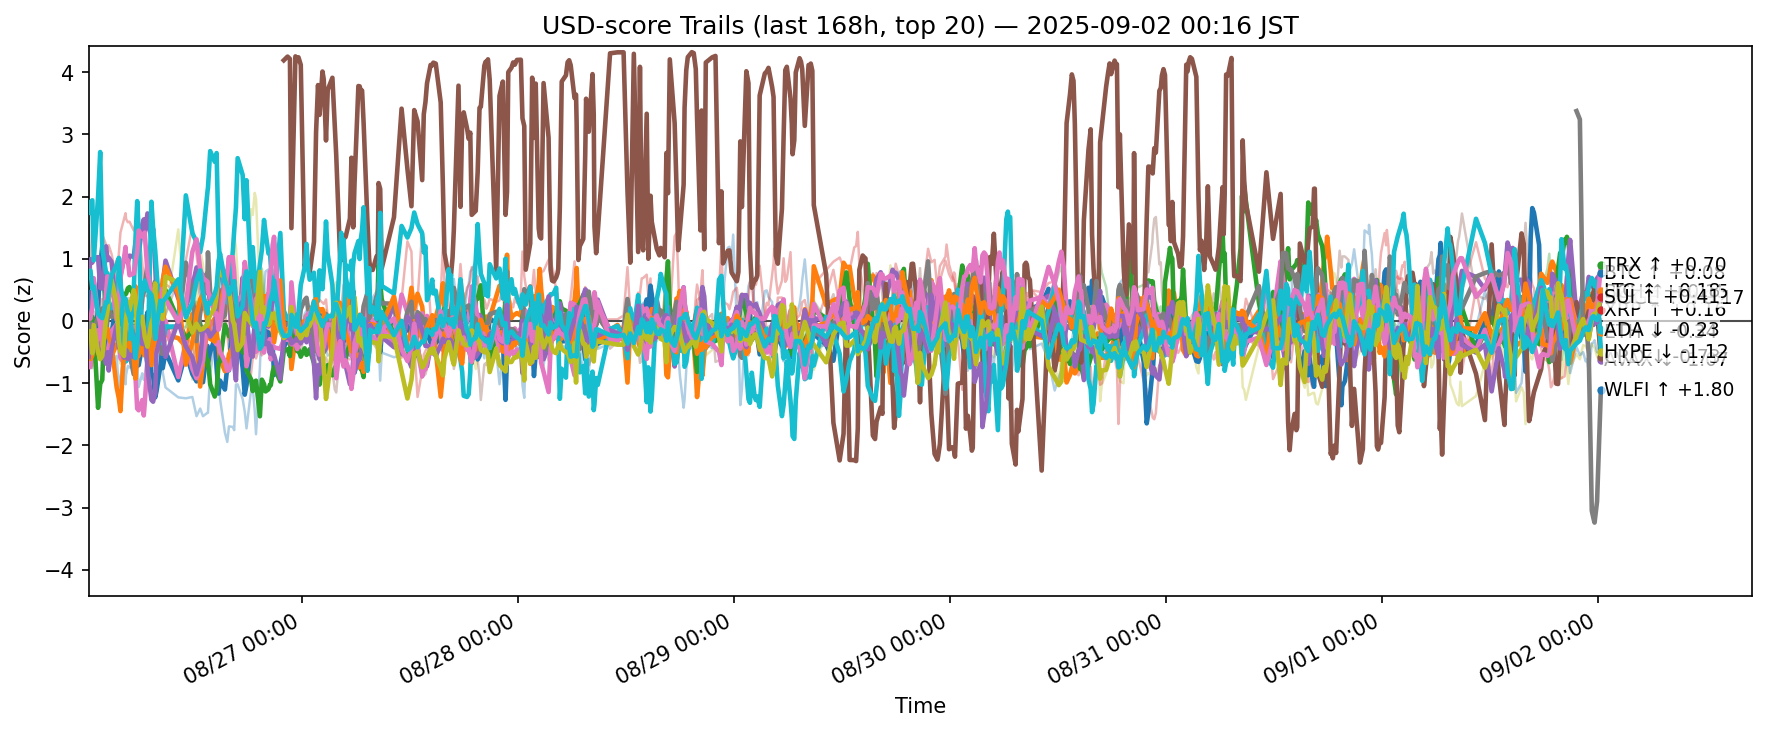

Source data for this figure (header and first rows):
ts, side, symbol, score
2025-08-25 15:17:31.673863+00:00, usd, ADA, 0.4631
2025-08-25 15:17:31.673863+00:00, usd, AVAX, -0.4825
2025-08-25 15:17:31.673863+00:00, usd, BCH, -0.3277
2025-08-25 15:17:31.673863+00:00, usd, BNB, 1.533
2025-08-25 15:17:31.673863+00:00, usd, BTC, 0.6973
2025-08-25 15:17:31.673863+00:00, usd, DOGE, -0.7421
2025-08-25 15:17:31.673863+00:00, usd, DOT, -0.2661
2025-08-25 15:17:31.673863+00:00, usd, ETH, 0.07051
2025-08-25 15:17:31.673863+00:00, usd, HBAR, -0.5841
2025-08-25 15:17:31.673863+00:00, usd, HYPE, 1.741
2025-08-25 15:17:31.673863+00:00, usd, LINK, 0.1847
2025-08-25 15:17:31.673863+00:00, usd, LTC, -0.5685
2025-08-25 15:17:31.673863+00:00, usd, SHIB, -0.3976
2025-08-25 15:17:31.673863+00:00, usd, SOL, -0.2478
2025-08-25 15:17:31.673863+00:00, usd, SUI, -0.581
2025-08-25 15:17:31.673863+00:00, usd, TON, 0.06562
2025-08-25 15:17:31.673863+00:00, usd, TRX, 0.03062
2025-08-25 15:17:31.673863+00:00, usd, UNI, -1.257
2025-08-25 15:17:31.673863+00:00, usd, XLM, -0.1799
2025-08-25 15:17:31.673863+00:00, usd, XRP, 0.7933
2025-08-25 15:29:18.326321+00:00, usd, ADA, -0.1113
2025-08-25 15:29:18.326321+00:00, usd, AVAX, -0.7182
2025-08-25 15:29:18.326321+00:00, usd, BCH, -0.2142
2025-08-25 15:29:18.326321+00:00, usd, BNB, 0.9694
2025-08-25 15:29:18.326321+00:00, usd, BTC, 0.9929
2025-08-25 15:29:18.326321+00:00, usd, DOGE, -0.7423
2025-08-25 15:29:18.326321+00:00, usd, DOT, -0.6253
2025-08-25 15:29:18.326321+00:00, usd, ETH, -0.1605
2025-08-25 15:29:18.326321+00:00, usd, HBAR, -0.3369
2025-08-25 15:29:18.326321+00:00, usd, HYPE, 1.912
2025-08-25 15:29:18.326321+00:00, usd, LINK, 0.4313
2025-08-25 15:29:18.326321+00:00, usd, LTC, -0.6122
2025-08-25 15:29:18.326321+00:00, usd, SHIB, -0.657
2025-08-25 15:29:18.326321+00:00, usd, SOL, 0.1716
2025-08-25 15:29:18.326321+00:00, usd, SUI, -0.2767
2025-08-25 15:29:18.326321+00:00, usd, TON, 0.3374
2025-08-25 15:29:18.326321+00:00, usd, TRX, 0.04006
2025-08-25 15:29:18.326321+00:00, usd, UNI, -1.099
2025-08-25 15:29:18.326321+00:00, usd, XLM, -0.1648
2025-08-25 15:29:18.326321+00:00, usd, XRP, 0.8092
2025-08-25 15:41:58.021169+00:00, usd, ADA, -0.1936
2025-08-25 15:41:58.021169+00:00, usd, AVAX, -0.5555
2025-08-25 15:41:58.021169+00:00, usd, BCH, 0.06689
2025-08-25 15:41:58.021169+00:00, usd, BNB, 0.5988
2025-08-25 15:41:58.021169+00:00, usd, BTC, 0.9383
2025-08-25 15:41:58.021169+00:00, usd, DOGE, -0.06059
2025-08-25 15:41:58.021169+00:00, usd, DOT, -0.7076
2025-08-25 15:41:58.021169+00:00, usd, ETH, -0.1286
2025-08-25 15:41:58.021169+00:00, usd, HBAR, -0.4486
2025-08-25 15:41:58.021169+00:00, usd, HYPE, 1.94
2025-08-25 15:41:58.021169+00:00, usd, LINK, 0.6863
2025-08-25 15:41:58.021169+00:00, usd, LTC, -0.5537
2025-08-25 15:41:58.021169+00:00, usd, SHIB, -0.761
2025-08-25 15:41:58.021169+00:00, usd, SOL, 0.4006
2025-08-25 15:41:58.021169+00:00, usd, SUI, -0.2107
2025-08-25 15:41:58.021169+00:00, usd, TON, -0.06341
2025-08-25 15:41:58.021169+00:00, usd, TRX, 0.2103
2025-08-25 15:41:58.021169+00:00, usd, UNI, -1.215
2025-08-25 15:41:58.021169+00:00, usd, XLM, -0.5194
2025-08-25 15:41:58.021169+00:00, usd, XRP, 0.521
... 12,180 more rows
